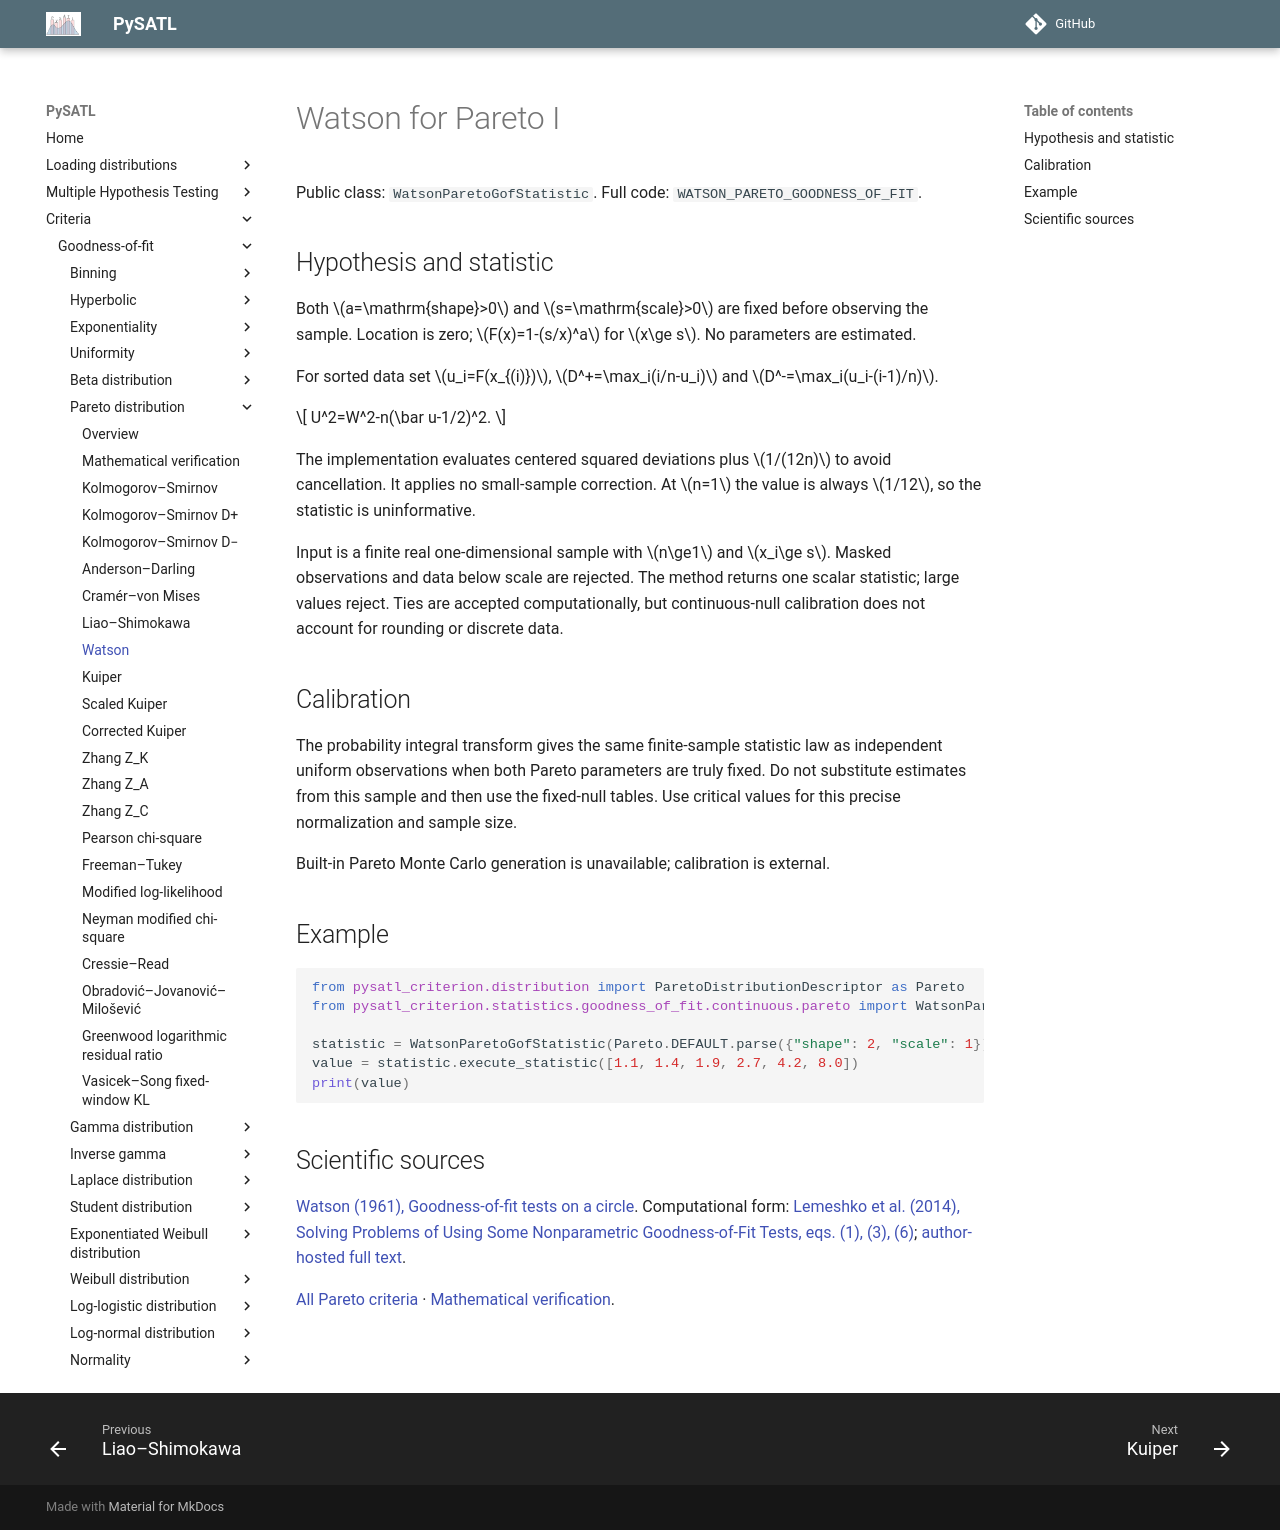

repository: PySATL/pysatl-criterion · page: en/main/criteria/goodness-of-fit/pareto/watson_pareto_criterion/index.html · generator: mkdocs

# Watson for Pareto I

Public class: `WatsonParetoGofStatistic`. Full code: `WATSON_PARETO_GOODNESS_OF_FIT`.

## Hypothesis and statistic

Both $a=\mathrm{shape}>0$ and $s=\mathrm{scale}>0$ are fixed before observing the sample.
Location is zero; $F(x)=1-(s/x)^a$ for $x\ge s$. No parameters are estimated.

For sorted data set $u_i=F(x_{(i)})$,
$D^+=\max_i(i/n-u_i)$ and $D^-=\max_i(u_i-(i-1)/n)$.

$$
U^2=W^2-n(\bar u-1/2)^2.
$$

The implementation evaluates centered squared deviations plus $1/(12n)$ to avoid cancellation. It applies no small-sample correction. At $n=1$ the value is always $1/12$, so the statistic is uninformative.

Input is a finite real one-dimensional sample with $n\ge1$ and $x_i\ge s$.
Masked observations and data below scale are rejected. The method returns one
scalar statistic; large values reject. Ties are accepted computationally, but
continuous-null calibration does not account for rounding or discrete data.

## Calibration

The probability integral transform gives the same finite-sample statistic law
as independent uniform observations when both Pareto parameters are truly fixed.
Do not substitute estimates from this sample and then use the fixed-null tables.
Use critical values for this precise normalization and sample size.

Built-in Pareto Monte Carlo generation is unavailable; calibration is external.

## Example

```python
from pysatl_criterion.distribution import ParetoDistributionDescriptor as Pareto
from pysatl_criterion.statistics.goodness_of_fit.continuous.pareto import WatsonParetoGofStatistic

statistic = WatsonParetoGofStatistic(Pareto.DEFAULT.parse({"shape": 2, "scale": 1}))
value = statistic.execute_statistic([1.1, 1.4, 1.9, 2.7, 4.2, 8.0])
print(value)
```

## Scientific sources

[Watson (1961), Goodness-of-fit tests on a circle](https://doi.org/10.1093/biomet/48.1-2.109). Computational form: [Lemeshko et al. (2014), Solving Problems of Using Some Nonparametric Goodness-of-Fit Tests, eqs. (1), (3), (6)](https://doi.org/10.3103/S875669901401004X); [author-hosted full text](https://ami.nstu.ru/~headrd/seminar/publik_html/Awt_1_2014_eng.pdf).

[All Pareto criteria](index.md) · [Mathematical verification](mathematical-validation.md).
